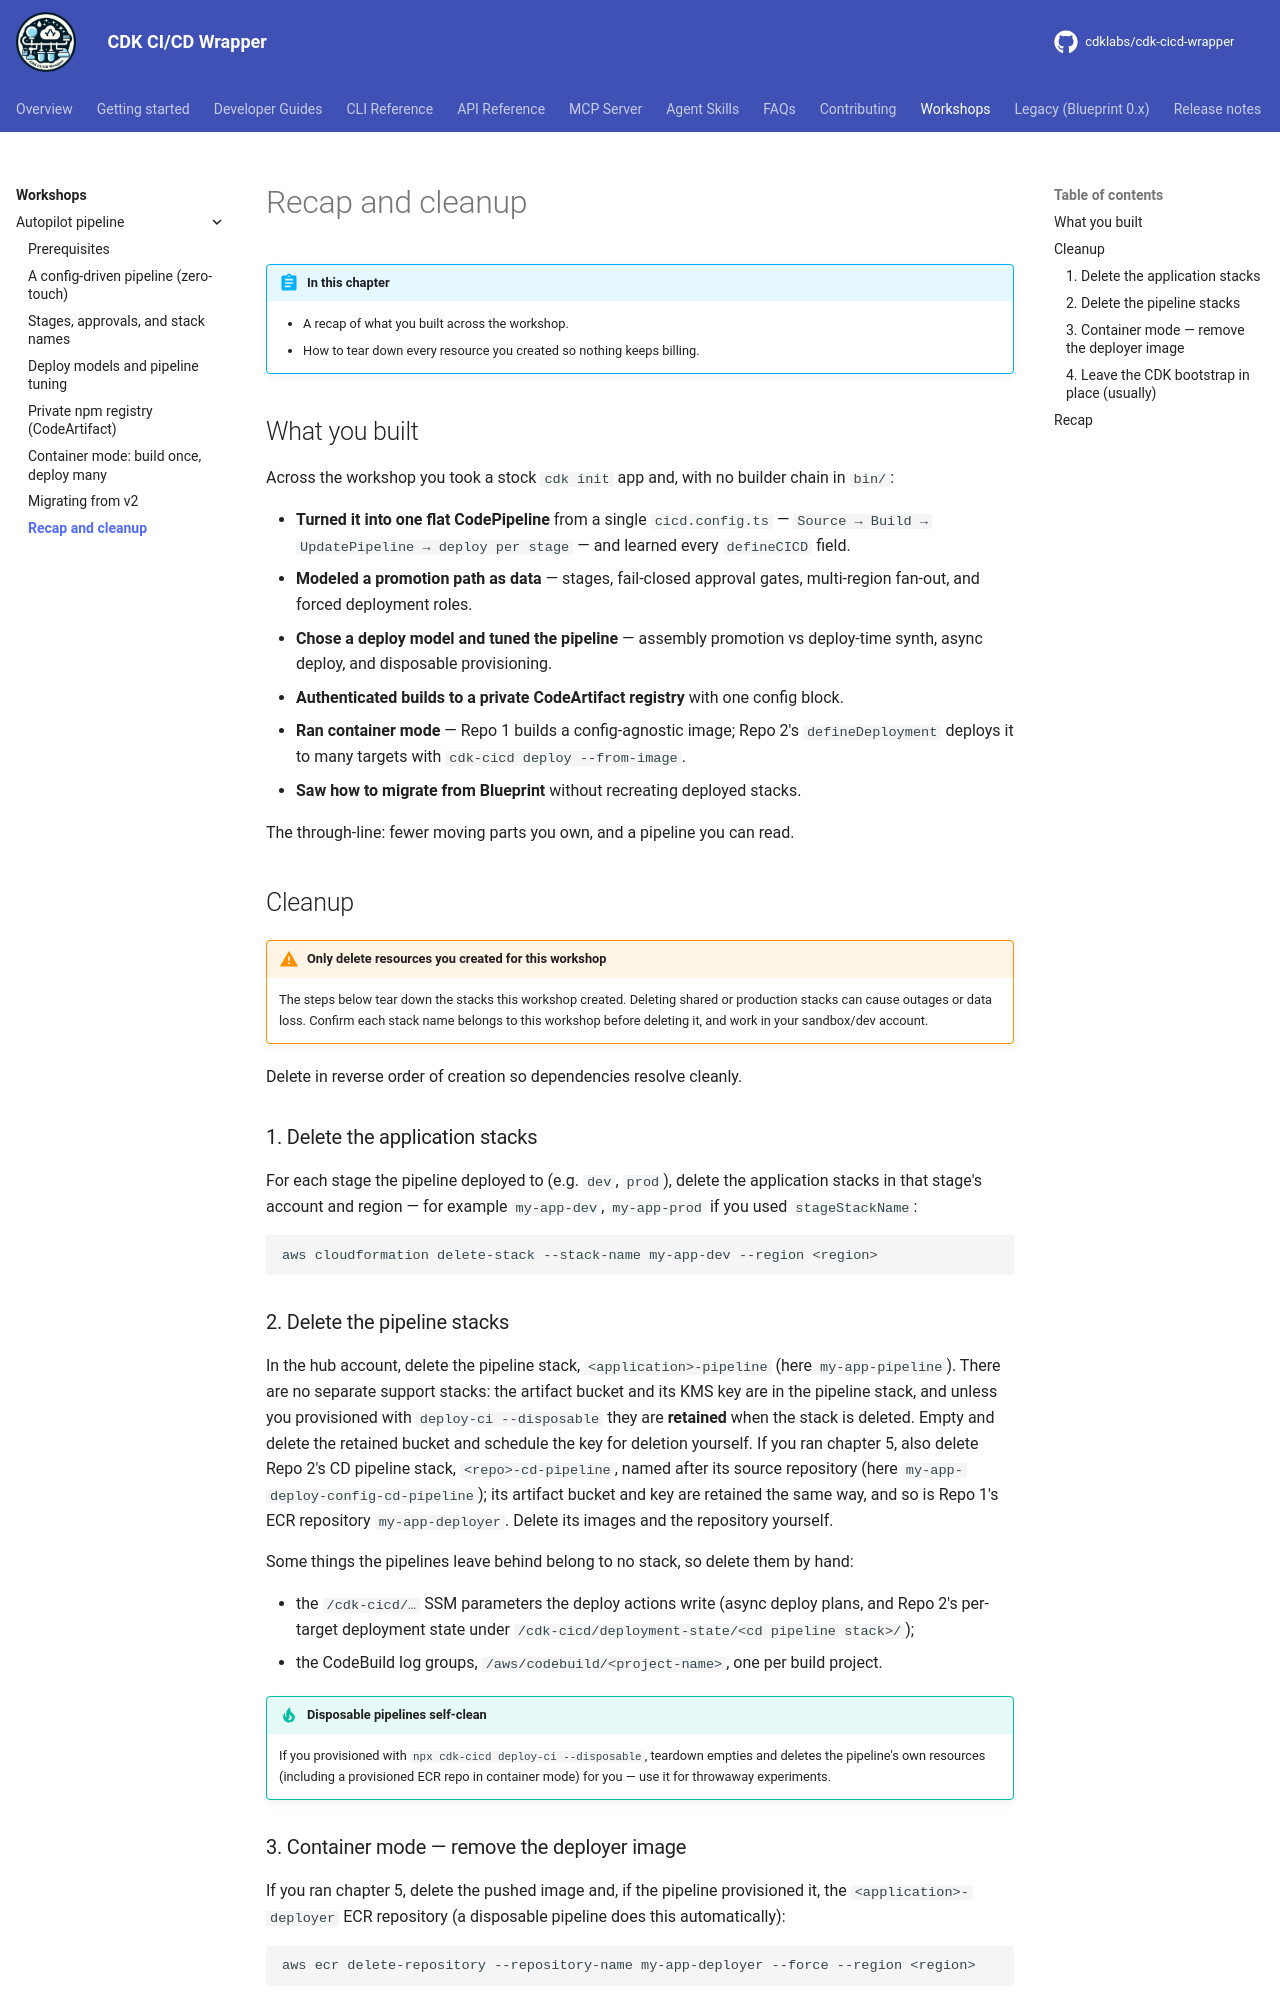

repository: cdklabs/cdk-cicd-wrapper · page: workshops/autopilot-pipeline/07-recap-cleanup.html · generator: mkdocs

# Recap and cleanup

!!! abstract "In this chapter"
    - A recap of what you built across the workshop.
    - How to tear down every resource you created so nothing keeps billing.

## What you built

Across the workshop you took a stock `cdk init` app and, with no builder chain in `bin/`:

- **Turned it into one flat CodePipeline** from a single `cicd.config.ts` — `Source → Build →
  UpdatePipeline → deploy per stage` — and learned every `defineCICD` field.
- **Modeled a promotion path as data** — stages, fail-closed approval gates, multi-region fan-out, and
  forced deployment roles.
- **Chose a deploy model and tuned the pipeline** — assembly promotion vs deploy-time synth, async deploy,
  and disposable provisioning.
- **Authenticated builds to a private CodeArtifact registry** with one config block.
- **Ran container mode** — Repo 1 builds a config-agnostic image; Repo 2's `defineDeployment` deploys it
  to many targets with `cdk-cicd deploy --from-image`.
- **Saw how to migrate from Blueprint** without recreating deployed stacks.

The through-line: fewer moving parts you own, and a pipeline you can read.

## Cleanup

!!! warning "Only delete resources you created for this workshop"
    The steps below tear down the stacks this workshop created. Deleting shared or production stacks can
    cause outages or data loss. Confirm each stack name belongs to this workshop before deleting it, and
    work in your sandbox/dev account.

Delete in reverse order of creation so dependencies resolve cleanly.

### 1. Delete the application stacks

For each stage the pipeline deployed to (e.g. `dev`, `prod`), delete the application stacks in that
stage's account and region — for example `my-app-dev`, `my-app-prod` if you used `stageStackName`:

```bash
aws cloudformation delete-stack --stack-name my-app-dev --region <region>
```

### 2. Delete the pipeline stacks

In the hub account, delete the pipeline stack, `<application>-pipeline` (here `my-app-pipeline`). There
are no separate support stacks: the artifact bucket and its KMS key are in the pipeline stack, and unless
you provisioned with `deploy-ci --disposable` they are **retained** when the stack is deleted. Empty and
delete the retained bucket and schedule the key for deletion yourself. If you ran chapter 5, also delete
Repo 2's CD pipeline stack, `<repo>-cd-pipeline`, named after its source repository (here
`my-app-deploy-config-cd-pipeline`); its artifact bucket and key are retained the same way, and so is Repo 1's
ECR repository `my-app-deployer`. Delete its images and the repository yourself.

Some things the pipelines leave behind belong to no stack, so delete them by hand:

- the `/cdk-cicd/…` SSM parameters the deploy actions write (async deploy plans, and Repo 2's
  per-target deployment state under `/cdk-cicd/deployment-state/<cd pipeline stack>/`);
- the CodeBuild log groups, `/aws/codebuild/<project-name>`, one per build project.

!!! tip "Disposable pipelines self-clean"
    If you provisioned with `npx cdk-cicd deploy-ci --disposable`, teardown empties and deletes the
    pipeline's own resources (including a provisioned ECR repo in container mode) for you — use it for
    throwaway experiments.
